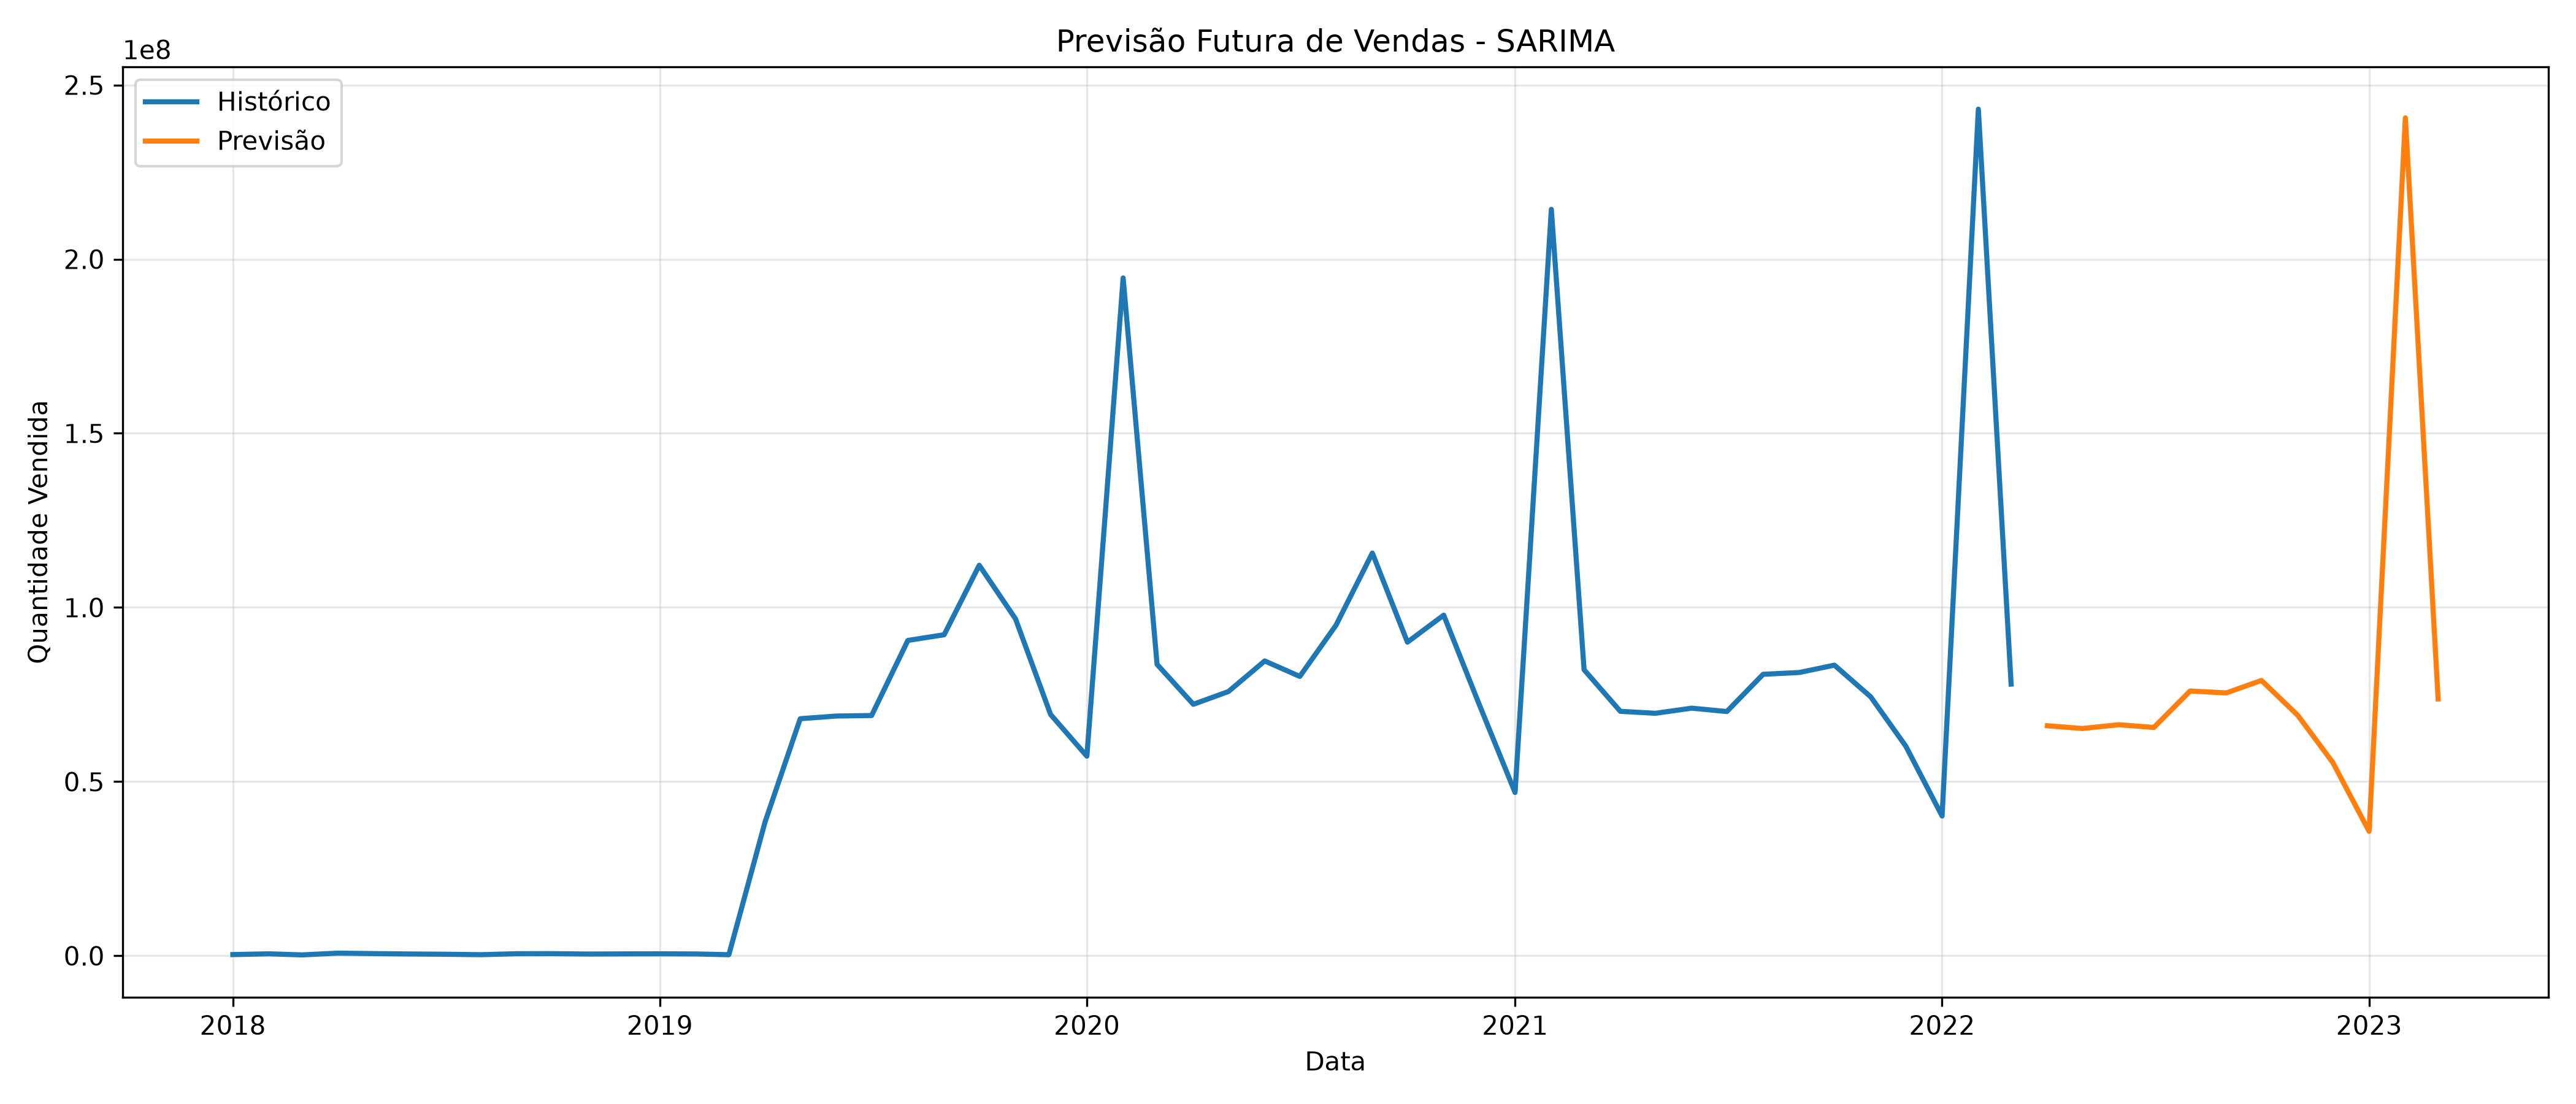

Data behind this chart, as committed beside it:
date, previsao
2022-04-01, 66035491
2022-05-01, 65252580
2022-06-01, 66333297
2022-07-01, 65547640
2022-08-01, 76018178
2022-09-01, 75472867
2022-10-01, 79048089
2022-11-01, 69051200
2022-12-01, 55475572
2023-01-01, 35729963
2023-02-01, 240554843
2023-03-01, 73737258
